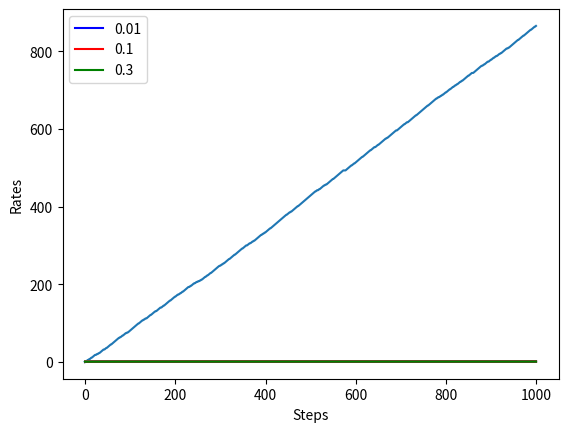
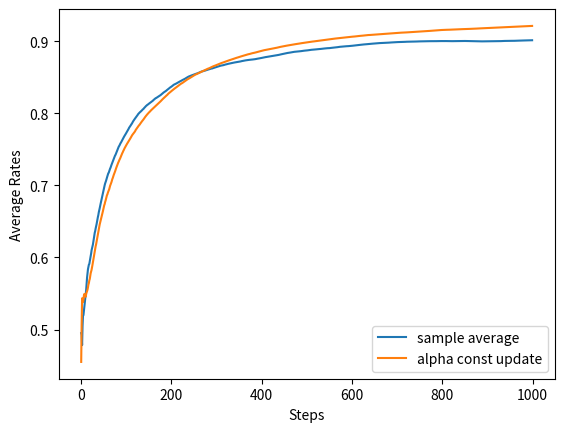

These charts were generated, in order, by the following Python code: (Note: this script raises an exception after producing the figures.)
!pip install numpy
!pip install matplotlib
!pip install dezerogym

import numpy as np
import matplotlib.pyplot as plt

import warnings
warnings.filterwarnings('ignore')
import sys, os
sys.path.append(os.pardir)  # 親ディレクトリのファイルをインポートするための設定

def argmax(d):
    """d (dict)"""
    max_value = max(d.values())
    max_key = -1
    for key, value in d.items():
        if value == max_value:
            max_key = key
    return max_key

def greedy_policy(V, env, gamma):
    pi = {}

    for state in env.states():
        action_values = {}

        for action in env.actions():
            next_state = env.next_state(state, action)
            r = env.reward(state, action, next_state)
            value = r + gamma * V[next_state]
            action_values[action] = value

        max_action = argmax(action_values)
        action_probs = {0: 0, 1: 0, 2: 0, 3: 0}
        action_probs[max_action] = 1.0
        pi[state] = action_probs
    return pi

np.random.seed(0)
rewards = []

for n in range(1, 11):
    reward = np.random.rand()
    rewards.append(reward)
    Q = sum(rewards) / n
    print(Q)

np.random.seed(0)
Q = 0

for n in range(1, 11):
    reward = np.random.rand()
    Q = Q + (reward - Q) / n
    print(Q)

class Bandit:
    def __init__(self, arms=10):
        self.rates = np.random.rand(arms)

    def play(self, arm):
        rate = self.rates[arm]
        if rate > np.random.rand():
            return 1
        else:
            return 0

class Agent:
    def __init__(self, epsilon, action_size=10):
        self.epsilon = epsilon           # ε貪欲法
        self.Qs = np.zeros(action_size)  # 価値
        self.ns = np.zeros(action_size)  # 台毎のカウンタ

    def update(self, action, reward):
        self.ns[action] += 1 # 台毎のカウンタをインクリメント
        self.Qs[action] += (reward - self.Qs[action]) / self.ns[action]

    def get_action(self):
        if np.random.rand() < self.epsilon:
            return np.random.randint(0, len(self.Qs))
        return np.argmax(self.Qs)

def execute1():
    steps = 1000
    epsilon = 0.1

    # 台の初期化（10台）
    bandit = Bandit()
    agent = Agent(epsilon)
    total_reward = 0
    total_rewards = []
    rates = []

    for step in range(steps):
        # 台の選択
        action = agent.get_action()
        # 台のプレイ
        reward = bandit.play(action)
        # 台の価値の更新
        agent.update(action, reward)
        # 報酬の総額＝収益
        total_reward += reward

        # グラフ描画の履歴
        total_rewards.append(total_reward)
        rates.append(total_reward / (step + 1))

    # グラフ描画の履歴を戻す
    return total_rewards, rates

total_rewards, rates = execute1()

plt.ylabel('Total reward')
plt.xlabel('Steps')
plt.plot(total_rewards)
plt.show()

plt.ylabel('Rates')
plt.xlabel('Steps')
plt.plot(rates)
plt.show()

plt.ylabel('Rates')
plt.xlabel('Steps')

for cnt in range(10):
    total_rewards, rates = execute1()
    color = plt.cm.jet(cnt / 10)
    plt.plot(rates, color=color)

plt.show()

def execute2(epsilon):
    runs = 200
    steps = 1000
    all_rates = np.zeros((runs, steps))  # (2000, 1000)

    # 強化学習を200回繰り返した平均で評価
    for run in range(runs):
        bandit = Bandit()
        agent = Agent(epsilon)
        total_reward = 0
        rates = []

        # 1000ステップ
        for step in range(steps):
            action = agent.get_action()
            reward = bandit.play(action)
            agent.update(action, reward)
            total_reward += reward
            rates.append(total_reward / (step + 1))

        all_rates[run] = rates

    return np.average(all_rates, axis=0)

epsilon = 0.1
avg_rates = execute2(epsilon)
plt.ylabel('Rates')
plt.xlabel('Steps')
plt.plot(avg_rates)
plt.show()

avg_rates1 = execute2(0.01)
avg_rates2 = execute2(0.1)
avg_rates3 = execute2(0.3)

plt.plot(avg_rates1, color='blue', label='0.01')
plt.plot(avg_rates2, color='red', label='0.1')
plt.plot(avg_rates3, color='green', label='0.3')

plt.ylabel('Rates')
plt.xlabel('Steps')
plt.legend()
plt.show()

class NonStatBandit:
    def __init__(self, arms=10):
        self.arms = arms
        self.rates = np.random.rand(arms)

    def play(self, arm):
        rate = self.rates[arm]
        self.rates += 0.1 * np.random.randn(self.arms)  # Add noise
        if rate > np.random.rand():
            return 1
        else:
            return 0

class AlphaAgent:
    def __init__(self, epsilon, alpha, actions=10):
        self.epsilon = epsilon      # ε貪欲法
        self.Qs = np.zeros(actions) # 価値
        
        # 学習率を 1/n から 0 ≦ α ≦ 1 に変更。
        self.alpha = alpha

    def update(self, action, reward):
        self.Qs[action] += (reward - self.Qs[action]) * self.alpha

    def get_action(self):
        if np.random.rand() < self.epsilon:
            return np.random.randint(0, len(self.Qs))
        return np.argmax(self.Qs)

runs = 200
steps = 1000
epsilon = 0.1
alpha = 0.8
agent_types = ['sample average', 'alpha const update']
results = {}

for agent_type in agent_types:
    all_rates = np.zeros((runs, steps))  # (200, 1000)

    # 強化学習を200回繰り返した平均で評価
    for run in range(runs):
        if agent_type == 'sample average':
            agent = Agent(epsilon)
        else:
            agent = AlphaAgent(epsilon, alpha)

        # 台の初期化（10台）
        bandit = NonStatBandit()
        total_reward = 0
        rates = []
        
        # 1000ステップ
        for step in range(steps):
            action = agent.get_action()
            reward = bandit.play(action)
            agent.update(action, reward)
            total_reward += reward
            rates.append(total_reward / (step + 1))

        all_rates[run] = rates

    avg_rates = np.average(all_rates, axis=0)
    results[agent_type] = avg_rates

# plot
plt.figure()
plt.ylabel('Average Rates')
plt.xlabel('Steps')
for key, avg_rates in results.items():
    plt.plot(avg_rates, label=key)
plt.legend()
plt.show()

V = {'L1': 0.0, 'L2': 0.0}
new_V = V.copy()

cnt = 0
while True:
    new_V['L1'] = 0.5 * (-1 + 0.9 * V['L1']) + 0.5 * (1 + 0.9 * V['L2'])
    new_V['L2'] = 0.5 * (0 + 0.9 * V['L1']) + 0.5 * (-1 + 0.9 * V['L2'])

    delta = abs(new_V['L1'] - V['L1'])
    delta = max(delta, abs(new_V['L2'] - V['L2']))
    V = new_V.copy()

    cnt += 1
    if delta < 0.0001:
        print(V)
        print(cnt)
        break

V = {'L1': 0.0, 'L2': 0.0}

cnt = 0
while True:
    t = 0.5 * (-1 + 0.9 * V['L1']) + 0.5 * (1 + 0.9 * V['L2'])
    delta = abs(t - V['L1'])
    V['L1'] = t

    t = 0.5 * (0 + 0.9 * V['L1']) + 0.5 * (-1 + 0.9 * V['L2'])
    delta = max(delta, abs(t - V['L2']))
    V['L2'] = t

    cnt += 1
    if delta < 0.0001:
        print(V)
        print(cnt)
        break

import numpy as np
from dezerogym.gridworld import GridWorld

env = GridWorld()
V = {}
for state in env.states():
    V[state] = np.random.randn()
env.render_v(V)

from collections import defaultdict
from dezerogym.gridworld import GridWorld

# 方策評価の1ステップ
def eval_onestep(pi, V, env, gamma=0.9):
    
    # 全状態を処理
    for state in env.states():
        
        # ゴールの
        if state == env.goal_state:
            V[state] = 0 # 状態価値は0（その前に報酬がある）
            continue

        # 固定の確率的方策を使用する
        action_probs = pi[state]
        
        # 以下の実装が ≒ 方策評価
        # ベルマン作用素で状態価値関数の推定
        new_V = 0
        for action, action_prob in action_probs.items():
            next_state = env.next_state(state, action)
            r = env.reward(state, action, next_state)
            new_V += action_prob * (r + gamma * V[next_state])
            
        # 新しい状態価値関数
        V[state] = new_V
        
    return V # 新しい状態価値関数

# 方策評価
def policy_eval(pi, V, env, gamma, threshold=0.001):
    
    # 収束するまで実行
    while True:
        old_V = V.copy()
        
        # 全状態の評価
        V = eval_onestep(pi, V, env, gamma)

        # 収束したか確認
        delta = 0
        for state in V.keys():
            t = abs(V[state] - old_V[state])
            if delta < t:
                delta = t

        if delta < threshold:
            break
    return V

# グリッドワールドのインスタンスを作成
env = GridWorld()

# 割引率を指定
gamma = 0.9

# 確率的方策を指定
pi = defaultdict(lambda: {0: 0.25, 1: 0.25, 2: 0.25, 3: 0.25})

# 状態価値関数を初期化
V = defaultdict(lambda: 0)

# 方策反復の方策評価（状態価値関数を更新）
V = policy_eval(pi, V, env, gamma)

# 状態価値関数のヒートマップを作図
env.render_v(V, pi)

# 方策反復
def policy_iter(env, gamma, threshold=0.001, is_render=True):
    
    # 方策
    pi = defaultdict(lambda: {0: 0.25, 1: 0.25, 2: 0.25, 3: 0.25})
    # 状態価値関数
    V = defaultdict(lambda: 0)

    # 方策反復
    while True:
        
        # 方策評価
        V = policy_eval(pi, V, env, gamma, threshold)
        # 方策改善
        new_pi = greedy_policy(V, env, gamma)

        # 状態価値関数を描画
        if is_render:
            env.render_v(V, pi)

        # 方策が収束するまで継続
        if new_pi == pi:
            break
        pi = new_pi

    return pi

# グリッドワールドのインスタンスを作成
env = GridWorld()

# 割引率を指定
gamma = 0.9

# 方策反復
pi = policy_iter(env, gamma)

# 方策評価の1ステップ
def value_iter_onestep(V, env, gamma):
    
    # 全状態を処理
    for state in env.states():
        
        # ゴールの
        if state == env.goal_state:
            V[state] = 0 # 状態価値は0（その前に報酬がある）
            continue

        # 以下の実装が ≒ 方策評価
        # ベルマン最適作用素で状態価値関数の推定
        action_values = []
        for action in env.actions():
            next_state = env.next_state(state, action)
            r = env.reward(state, action, next_state)
            value = r + gamma * V[next_state]
            action_values.append(value)

        # 新しい状態価値関数
        V[state] = max(action_values)
    
    return V # 新しい状態価値関数

# 価値反復（＝方策評価の反復で方策反復はしない）
def value_iter(V, env, gamma, threshold=0.001, is_render=True):
    
    # 状態価値関数
    V = defaultdict(lambda: 0)

    # 収束するまで実行
    while True:
        
        # 状態価値関数を描画
        if is_render:
            env.render_v(V)

        old_V = V.copy()
        
        # 全状態の評価
        V = value_iter_onestep(V, env, gamma)

        # 収束したか確認
        delta = 0
        for state in V.keys():
            t = abs(V[state] - old_V[state])
            if delta < t:
                delta = t

        if delta < threshold:
            break
    
    # 最適方策を描画
    pi = greedy_policy(V, env, gamma)
    env.render_v(V, pi)

# グリッドワールドのインスタンスを作成
env = GridWorld()

# 割引率を指定
gamma = 0.9

# 価値反復
value_iter(V, env, gamma)